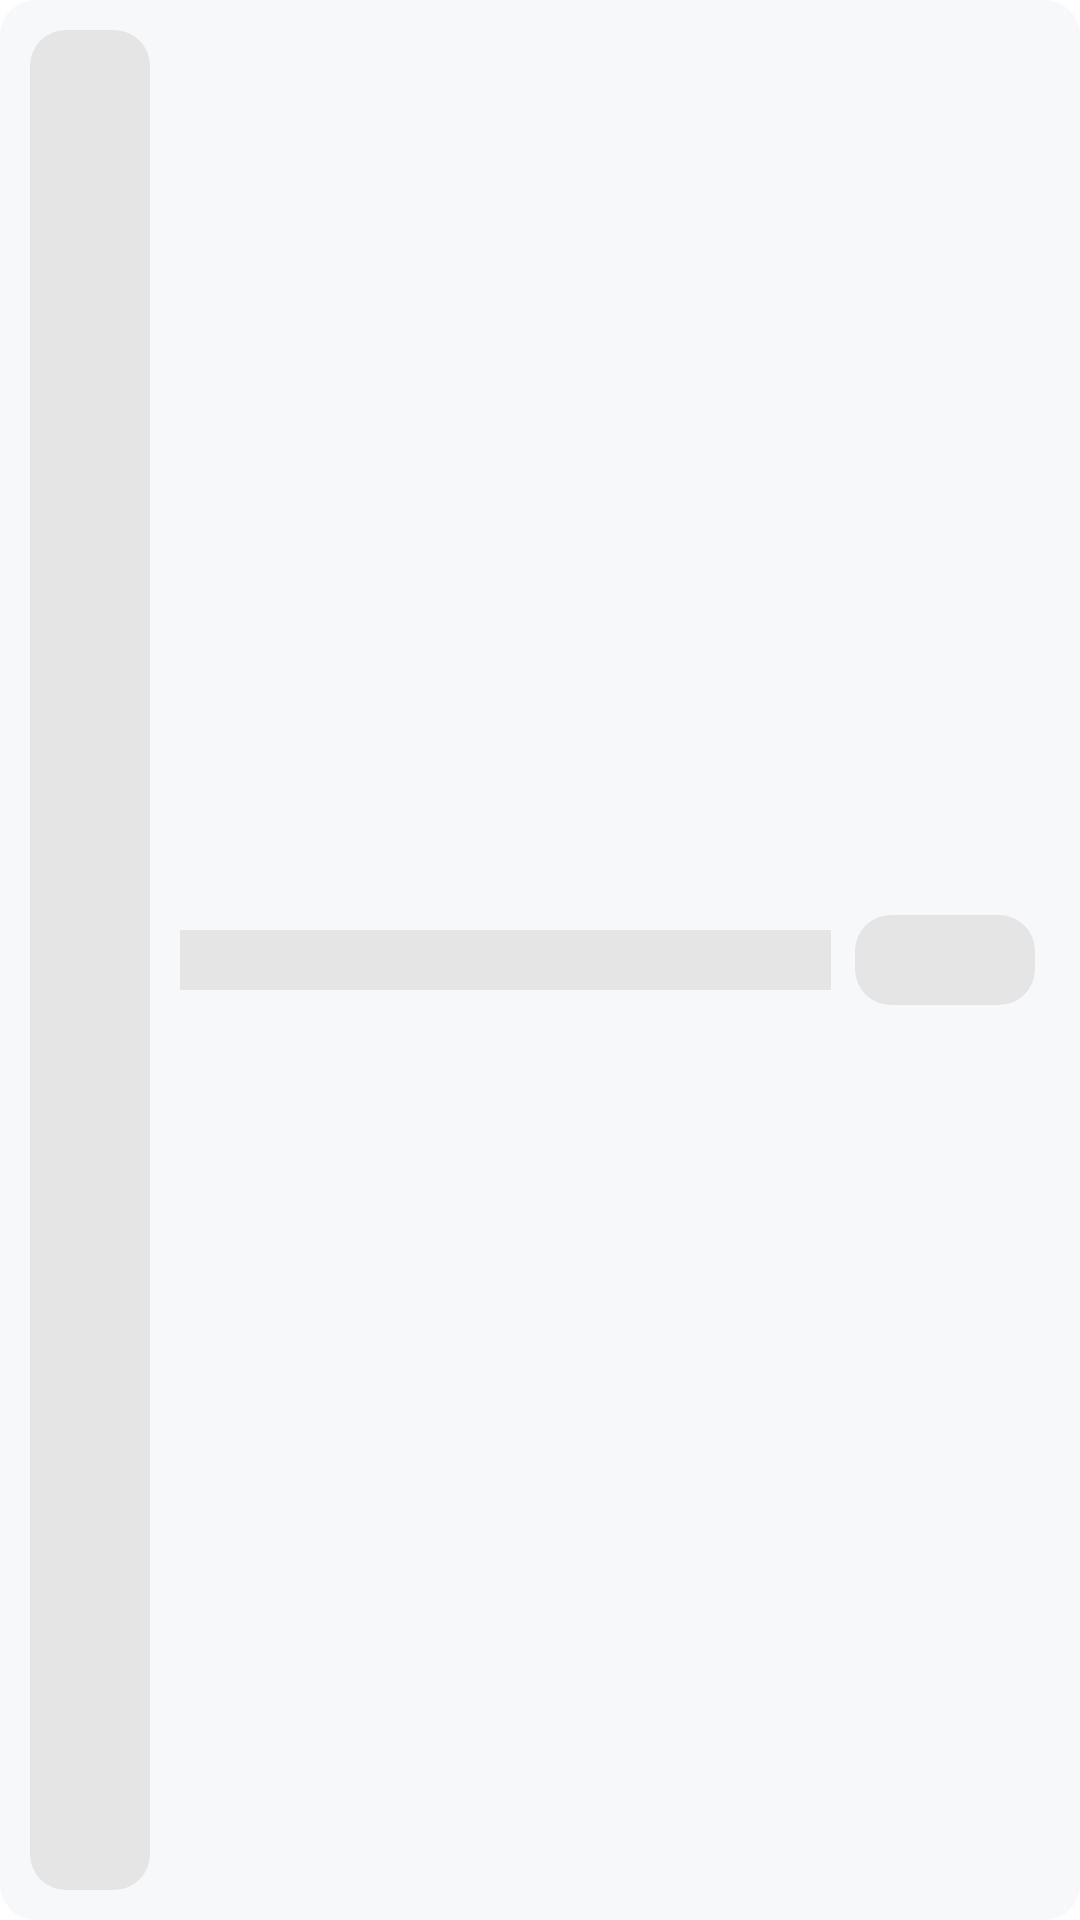

This screen was rendered from an Android layout file. Write that file and the resources it references.
<!-- AndroidManifest.xml: application theme Theme.NotificationBlocker -->
<!-- res/layout/demo_item.xml -->
<?xml version="1.0" encoding="utf-8"?>
<RelativeLayout xmlns:android="http://schemas.android.com/apk/res/android"
    xmlns:app="http://schemas.android.com/apk/res-auto"
    xmlns:tools="http://schemas.android.com/tools"
    android:layout_width="match_parent"
    android:layout_marginStart="8dp"
    android:layout_marginEnd="8dp"
    android:layout_marginTop="4dp"
    android:layout_marginBottom="4dp"
    android:background="@drawable/app_bg"
    android:layout_height="60dp">


    <View
        android:id="@+id/child_image_locker"
        android:layout_width="40dp"
        android:layout_height="match_parent"
        android:layout_marginStart="10dp"
        android:layout_marginTop="10dp"
        android:layout_marginEnd="10dp"
        android:layout_marginBottom="10dp"
        android:background="@drawable/demo_bg"
        android:padding="6dp" />

    <View
        android:id="@+id/child_app_locker_name"
        android:layout_width="match_parent"
        android:layout_height="20dp"
        android:layout_centerVertical="true"
        android:layout_toStartOf="@+id/switcher"
        android:layout_toEndOf="@+id/child_image_locker"
        android:background="#E6E5E5"
        android:fontFamily="@font/sfnsdisplay"
        android:gravity="center_vertical" />

    <View
        android:id="@+id/switcher"
        android:layout_width="60dp"
        android:layout_height="30dp"
        android:layout_alignParentRight="true"
        android:layout_centerVertical="true"
        android:layout_marginStart="8dp"
        android:layout_marginEnd="15dp"
        android:background="@drawable/demo_bg" />

</RelativeLayout>
<!-- resources referenced by this layout -->
<resources>
  <!-- drawable app_bg (drawable) -->
  <?xml version="1.0" encoding="utf-8"?>
  <shape android:shape="rectangle" xmlns:android="http://schemas.android.com/apk/res/android">
  
      <solid android:color="#f6f8fa"/>
      <corners android:radius="12dp"/>
  
  </shape>
  <!-- drawable demo_bg (drawable) -->
  <?xml version="1.0" encoding="utf-8"?>
  <shape android:shape="rectangle" xmlns:android="http://schemas.android.com/apk/res/android">
  
      <solid android:color="#E6E5E5"/>
      <corners android:radius="12dp"/>
  
  </shape>
  <style name="Theme.NotificationBlocker" parent="Base.Theme.NotificationBlocker" />
  <style name="Base.Theme.NotificationBlocker" parent="Theme.MaterialComponents.Light.NoActionBar">
          
          <item name="colorPrimary">#3675f6</item>
          <item name="colorPrimaryVariant">@color/purple_700</item>
          <item name="colorOnPrimary">@color/white</item>
          
          <item name="colorSecondary">@color/purple_700</item>
          <item name="colorSecondaryVariant">@color/teal_700</item>
          <item name="colorOnSecondary">@color/black</item>
          
          <item name="android:statusBarColor">?attr/colorPrimaryVariant</item>
          
      </style>
  <color name="purple_700">#FF3700B3</color>
  <color name="white">#FFFFFFFF</color>
  <color name="teal_700">#FF018786</color>
  <color name="black">#FF000000</color>
</resources>
